Photos from the image-classification dataset "Prediksi Gambar Kucing & Kelinci" in the GitHub repository SamsuSidqy/Machine-Learning-Sederhana. Its 2 classes are: cats, rabbit.

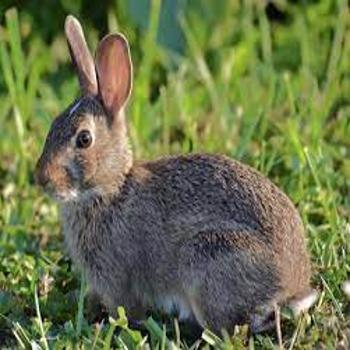
Label: rabbit

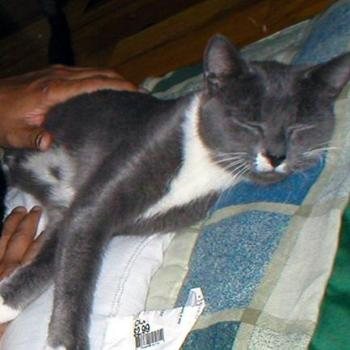
Label: cats

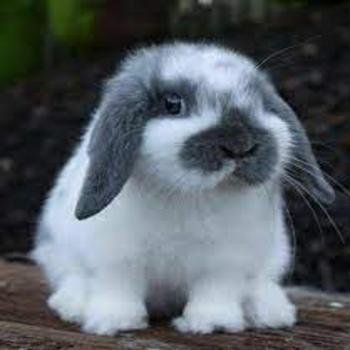
Label: rabbit

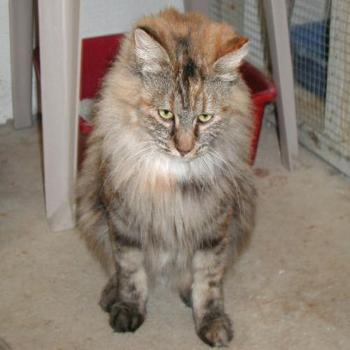
Label: cats

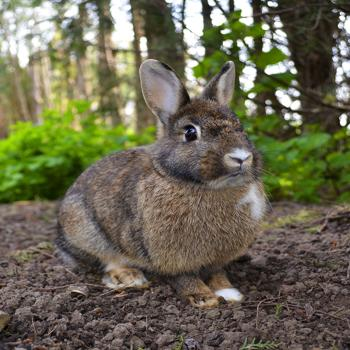
Label: rabbit

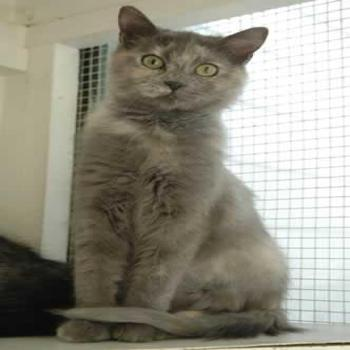
Label: cats
